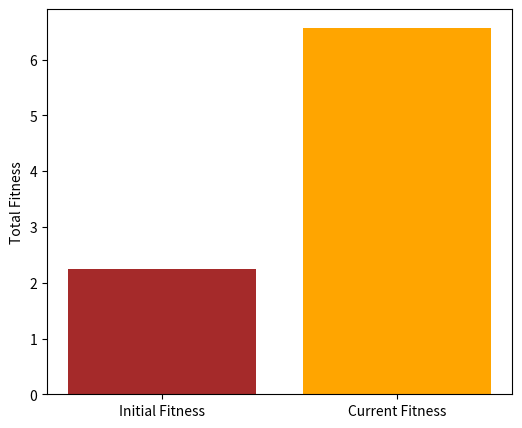

Reproduce this figure in Python.
import random
import matplotlib.pyplot as plt

# Data
values = [10, 7, 12, 8, 15]     
weights = [2, 3, 4, 5, 7]       
capacity = 12               
num_items = len(values)

# Fitness function
def fitness(chrom):
    total_weight = 0
    total_value = 0
    for i in range(len(chrom)):
        total_weight += weights[i] * chrom[i]
        total_value += values[i] * chrom[i]
    if total_weight == 0 or total_weight > capacity:
        return 0
    return total_value / total_weight

# Create random chromosome
def create_chromosome():
    return [random.randint(0, 1) for _ in range(num_items)]

# Initialize population
population = [create_chromosome() for _ in range(4)]

# Calculate initial fitness
initial_fitness = [fitness(ch) for ch in population]
total_initial_fitness = sum(initial_fitness)


print("Initial Population and Fitness:")
for i, ch in enumerate(population, 1):
    print(f"Ch {i}: {ch}, Fitness: {fitness(ch):.2f}")

print(f"total_initial_fitness: {total_initial_fitness:.2f}")

# Single-point crossover
def crossover(p1, p2):
    point = random.randint(1, num_items - 1)
    child1 = p1[:point] + p2[point:]
    child2 = p2[:point] + p1[point:]
    return child1, child2  

# Apply crossover
child1, child2 = crossover(population[0], population[1])  
child3, child4 = crossover(population[2], population[3]) 

children = [child1, child2, child3, child4]

# Mutation: flip 3rd bit
def mutate(ch):
    ch[2] = 1 - ch[2] 
    return ch

mutated_children = [mutate(ch.copy()) for ch in children]

# Calculate current fitness
current_fitness = [fitness(ch) for ch in mutated_children]
total_current_fitness = sum(current_fitness)

print("\nAfter Mutation:")
for i, ch in enumerate(mutated_children, 1):
    print(f"Mutated Child {i}: {ch}, Fitness: {fitness(ch):.2f}")

print(f"total_current_fitness: {total_current_fitness:.2f}")

plt.figure(figsize=(6,5))
plt.bar(["Initial Fitness", "Current Fitness"], [total_initial_fitness, total_current_fitness], color=["brown","orange"])
plt.ylabel("Total Fitness")
plt.show()
